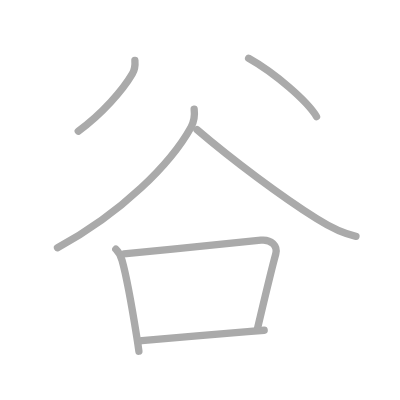
t = 0.00 s
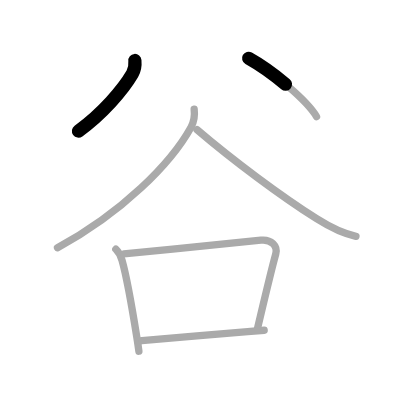
t = 1.50 s
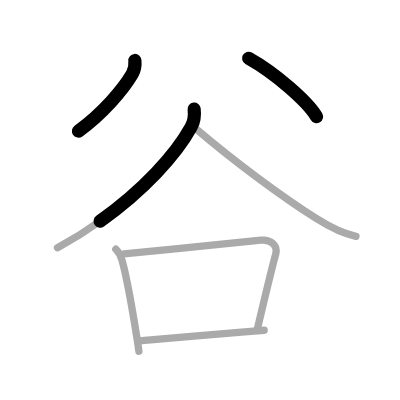
t = 2.75 s
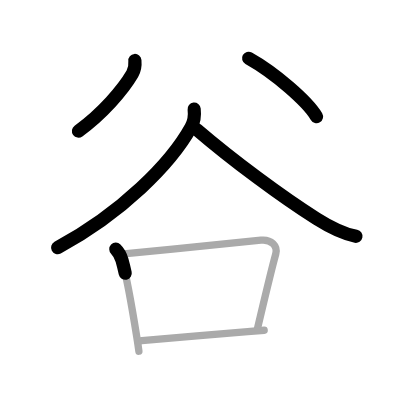
t = 4.25 s
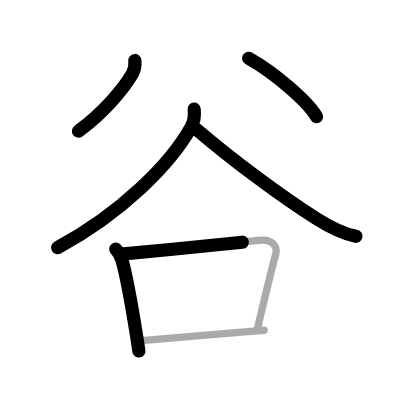
t = 5.50 s
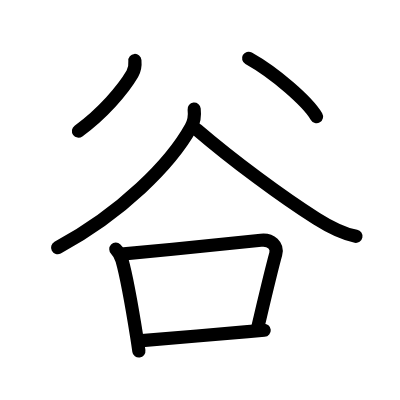
t = 7.00 s

The animated SVG that drew these frames (rendered in a browser with its animation timeline set to each time). Animation: 7 SMIL elements (animate=7); one cycle of 7.00 s.

<?xml version="1.0" standalone="no"?>
<!DOCTYPE svg PUBLIC "-//W3C//DTD SVG 1.1//EN"   "http://www.w3.org/Graphics/SVG/1.1/DTD/svg11.dtd">
<svg width="400px" height="400px"  version="1.1" xmlns="http://www.w3.org/2000/svg">
  <defs>
    <marker id="Triangle" viewBox="0 0 10 10" refX="0" refY="5" markerUnits="strokeWidth" markerWidth="3" style="stroke-opacity:0%;fill:#aaaaaa;" markerHeight="2" orient="auto">
      <path d="M 0 0 L 10 5 L 0 10 z" />
    </marker>
    
    <marker id="Arrow" viewBox="0 0 10 10" refX="5" refY="5" markerUnits="strokeWidth" markerWidth="1.8" style="stroke-opacity:0%;fill:#770000;" markerHeight="2" orient="auto">
      <path d="M 0 4 L 6 4 L 4 1 L 10 5 L 4 9 L 6 6 L 0 6 z" />
        <circle cx="5" cy="5" r="5" />
      </marker>
    
    <marker id="TriangleRed" viewBox="0 0 10 10" refX="0" refY="5" markerUnits="strokeWidth" markerWidth="3" style="stroke-opacity:0%;fill:#CC0000;" markerHeight="2" orient="auto">
      <path d="M 0 0 L 10 5 L 0 10 z" />
    </marker>
    
    <marker id="ArrowRed" viewBox="0 0 10 10" refX="5" refY="5" markerUnits="strokeWidth" markerWidth="1.8" style="stroke-opacity:0%;fill:#CC0000;" markerHeight="2" orient="auto">
      <path d="M 0 4 L 6 4 L 4 1 L 10 5 L 4 9 L 6 6 L 0 6 z" />
        <circle cx="5" cy="5" r="5" />
      </marker>
    
  </defs>
  
  <path style="fill:#ffffff; fill-opacity:100%; fill-rule:evenodd; stroke-width:0;" d="M 0 0 L 400px 0 L 400px 400px L 0 400px L 0 0" />

  <g transform="scale(3.6697247706422 3.6697247706422)">
<path style="fill:none; fill-opacity:0%; fill-rule:evenodd; stroke:#aaaaaa; stroke-opacity:100%; stroke-width: 1.5pt; stroke-linejoin:round; stroke-linecap:round;" d="M36.76 16.48c0.12 1.35-0.01 2.47-0.71 3.66C33.5 24.5 27.88 31 21.33 35.75"></path>
<path style="fill:none; fill-opacity:0%; fill-rule:evenodd; stroke:#aaaaaa; stroke-opacity:100%; stroke-width: 1.5pt; stroke-linejoin:round; stroke-linecap:round;" d="M67.75 15.88c7.23 4.04 16.03 11.75 18.5 15.88"></path>
<path style="fill:none; fill-opacity:0%; fill-rule:evenodd; stroke:#aaaaaa; stroke-opacity:100%; stroke-width: 1.5pt; stroke-linejoin:round; stroke-linecap:round;" d="M52.91 29.75c0.22 1.87 0.06 3.24-0.85 4.9C46.62 44.5 33.25 58 15.67 67.5"></path>
<path style="fill:none; fill-opacity:0%; fill-rule:evenodd; stroke:#aaaaaa; stroke-opacity:100%; stroke-width: 1.5pt; stroke-linejoin:round; stroke-linecap:round;" d="M53.67 35.33c9.83 8.42 23.1 18.25 32.61 24.27c3.37 2.13 6.76 4.01 10.72 4.79"></path>
<path style="fill:none; fill-opacity:0%; fill-rule:evenodd; stroke:#aaaaaa; stroke-opacity:100%; stroke-width: 1.5pt; stroke-linejoin:round; stroke-linecap:round;" d="M31.56 67.91c1.02 0.99 1.29 1.59 1.69 3.02c1.32 4.67 2.88 13.76 4.04 21.02c0.21 1.32 0.4 2.59 0.56 3.75"></path>
<path style="fill:none; fill-opacity:0%; fill-rule:evenodd; stroke:#aaaaaa; stroke-opacity:100%; stroke-width: 1.5pt; stroke-linejoin:round; stroke-linecap:round;" d="M33.75 69.2c12.58-1.22 30.04-2.91 37.35-3.74c2.77-0.32 4.66 1.54 4.04 3.77c-1.43 5.19-3.57 14.4-4.92 20.07"></path>
<path style="fill:none; fill-opacity:0%; fill-rule:evenodd; stroke:#aaaaaa; stroke-opacity:100%; stroke-width: 1.5pt; stroke-linejoin:round; stroke-linecap:round;" d="M38.65 92.84c10.47-0.96 18.55-1.55 28.85-2.46c1.47-0.13 2.96-0.26 4.49-0.38"></path>

<path style="fill:none; fill-opacity:0%; fill-rule:evenodd; stroke:#000000; stroke-opacity:100%; stroke-width: 2.7pt; stroke-linejoin:round; stroke-linecap:round;" d="M36.76 16.48c0.12 1.35-0.01 2.47-0.71 3.66C33.5 24.5 27.88 31 21.33 35.75" pathLength="100" stroke-dashoffset="100" stroke-dasharray="100 105"><animate id="dashAnim1" attributeName="stroke-dashoffset" from="100" to="0" dur="1s" calcMode="linear" fill="freeze"/></path>
<path style="fill:none; fill-opacity:0%; fill-rule:evenodd; stroke:#000000; stroke-opacity:100%; stroke-width: 2.7pt; stroke-linejoin:round; stroke-linecap:round;" d="M67.75 15.88c7.23 4.04 16.03 11.75 18.5 15.88" pathLength="100" stroke-dashoffset="100" stroke-dasharray="100 105"><animate id="dashAnim2" attributeName="stroke-dashoffset" from="100" to="0" dur="1s" calcMode="linear" begin="dashAnim1.end" fill="freeze"/></path>
<path style="fill:none; fill-opacity:0%; fill-rule:evenodd; stroke:#000000; stroke-opacity:100%; stroke-width: 2.7pt; stroke-linejoin:round; stroke-linecap:round;" d="M52.91 29.75c0.22 1.87 0.06 3.24-0.85 4.9C46.62 44.5 33.25 58 15.67 67.5" pathLength="100" stroke-dashoffset="100" stroke-dasharray="100 105"><animate id="dashAnim3" attributeName="stroke-dashoffset" from="100" to="0" dur="1s" calcMode="linear" begin="dashAnim2.end" fill="freeze"/></path>
<path style="fill:none; fill-opacity:0%; fill-rule:evenodd; stroke:#000000; stroke-opacity:100%; stroke-width: 2.7pt; stroke-linejoin:round; stroke-linecap:round;" d="M53.67 35.33c9.83 8.42 23.1 18.25 32.61 24.27c3.37 2.13 6.76 4.01 10.72 4.79" pathLength="100" stroke-dashoffset="100" stroke-dasharray="100 105"><animate id="dashAnim4" attributeName="stroke-dashoffset" from="100" to="0" dur="1s" calcMode="linear" begin="dashAnim3.end" fill="freeze"/></path>
<path style="fill:none; fill-opacity:0%; fill-rule:evenodd; stroke:#000000; stroke-opacity:100%; stroke-width: 2.7pt; stroke-linejoin:round; stroke-linecap:round;" d="M31.56 67.91c1.02 0.99 1.29 1.59 1.69 3.02c1.32 4.67 2.88 13.76 4.04 21.02c0.21 1.32 0.4 2.59 0.56 3.75" pathLength="100" stroke-dashoffset="100" stroke-dasharray="100 105"><animate id="dashAnim5" attributeName="stroke-dashoffset" from="100" to="0" dur="1s" calcMode="linear" begin="dashAnim4.end" fill="freeze"/></path>
<path style="fill:none; fill-opacity:0%; fill-rule:evenodd; stroke:#000000; stroke-opacity:100%; stroke-width: 2.7pt; stroke-linejoin:round; stroke-linecap:round;" d="M33.75 69.2c12.58-1.22 30.04-2.91 37.35-3.74c2.77-0.32 4.66 1.54 4.04 3.77c-1.43 5.19-3.57 14.4-4.92 20.07" pathLength="100" stroke-dashoffset="100" stroke-dasharray="100 105"><animate id="dashAnim6" attributeName="stroke-dashoffset" from="100" to="0" dur="1s" calcMode="linear" begin="dashAnim5.end" fill="freeze"/></path>
<path style="fill:none; fill-opacity:0%; fill-rule:evenodd; stroke:#000000; stroke-opacity:100%; stroke-width: 2.7pt; stroke-linejoin:round; stroke-linecap:round;" d="M38.65 92.84c10.47-0.96 18.55-1.55 28.85-2.46c1.47-0.13 2.96-0.26 4.49-0.38" pathLength="100" stroke-dashoffset="100" stroke-dasharray="100 105"><animate id="dashAnim7" attributeName="stroke-dashoffset" from="100" to="0" dur="1s" calcMode="linear" begin="dashAnim6.end" fill="freeze"/></path>

</g>

</svg>  
          
